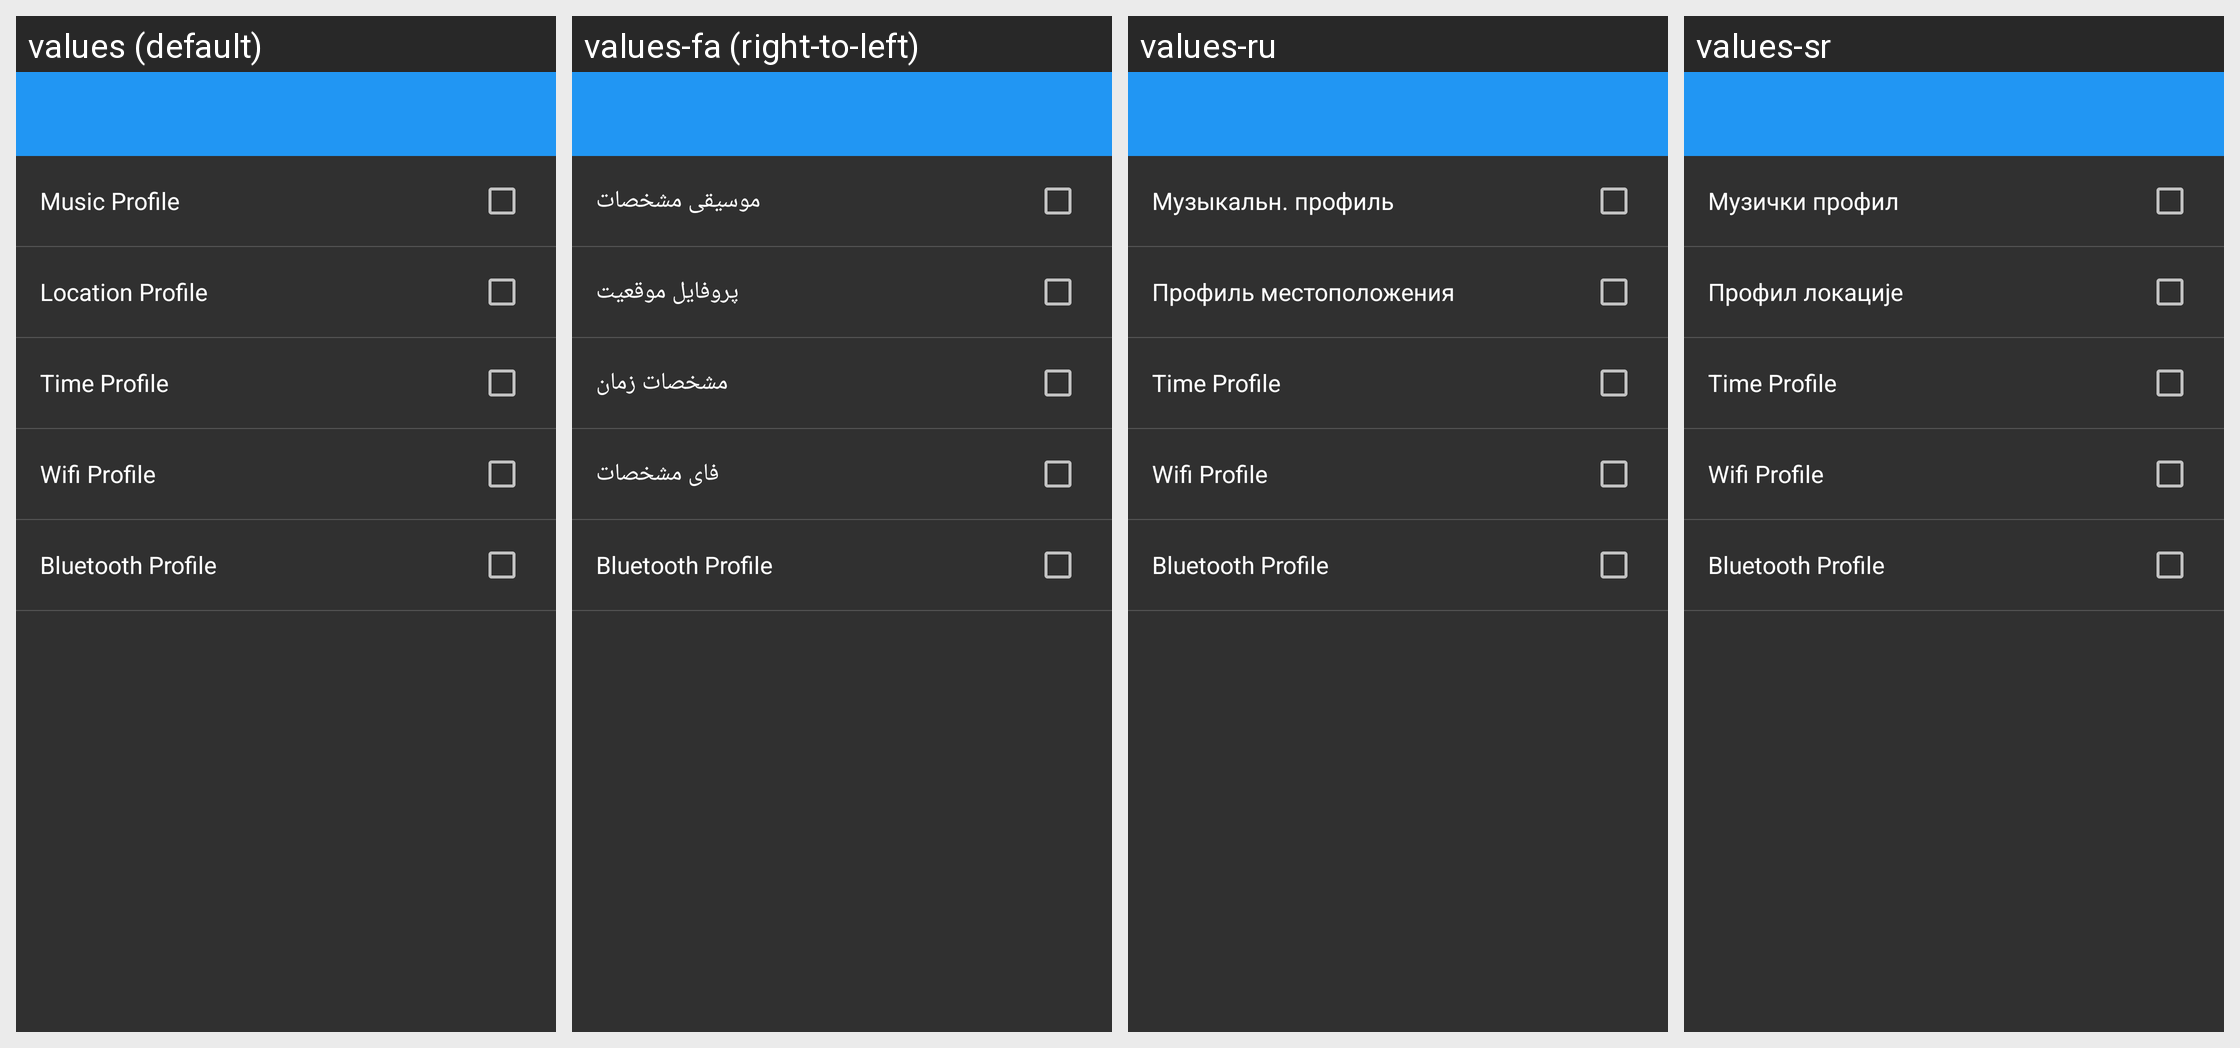

The same Android screen rendered under several of its app's locales, left to right. List the strings drawn on it with the default value and each locale's translation.
Android screen res/layout/settings_profiles_pin.xml rendered under 4 locales, left to right: values (default), values-fa (right-to-left), values-ru, values-sr. Device: Nexus 5 (rendered at 1080×1920; each locale shown at half size, 540×960, under a caption strip naming it); theme AppTheme.
Other locales in the repository, not shown: values-cs, values-de, values-es, values-fr, values-hr-rHR, values-it, values-ja, values-nl, values-pl, values-pt-rBR, values-pt-rPT, values-sk, values-tr, values-vi, values-zh.
Strings drawn on this screen, with the default value and each locale's value (text and hints the layout hard-codes, and strings that could not be matched under every locale, appear in the picture but are not listed):

fragment_music_profile
  values: Music Profile
  values-fa: موسیقی مشخصات
  values-ru: Музыкальн. профиль
  values-sr: Музички профил

fragment_location_profile
  values: Location Profile
  values-fa: پروفایل موقعیت
  values-ru: Профиль местоположения
  values-sr: Профил локације

fragment_time_profile
  values: Time Profile
  values-fa: مشخصات زمان
  values-ru: Time Profile
  values-sr: Time Profile

fragment_wifi_profile
  values: Wifi Profile
  values-fa: فای مشخصات
  values-ru: Wifi Profile
  values-sr: Wifi Profile

fragment_bluetooth_profile
  values: Bluetooth Profile
  values-fa: Bluetooth Profile
  values-ru: Bluetooth Profile
  values-sr: Bluetooth Profile
